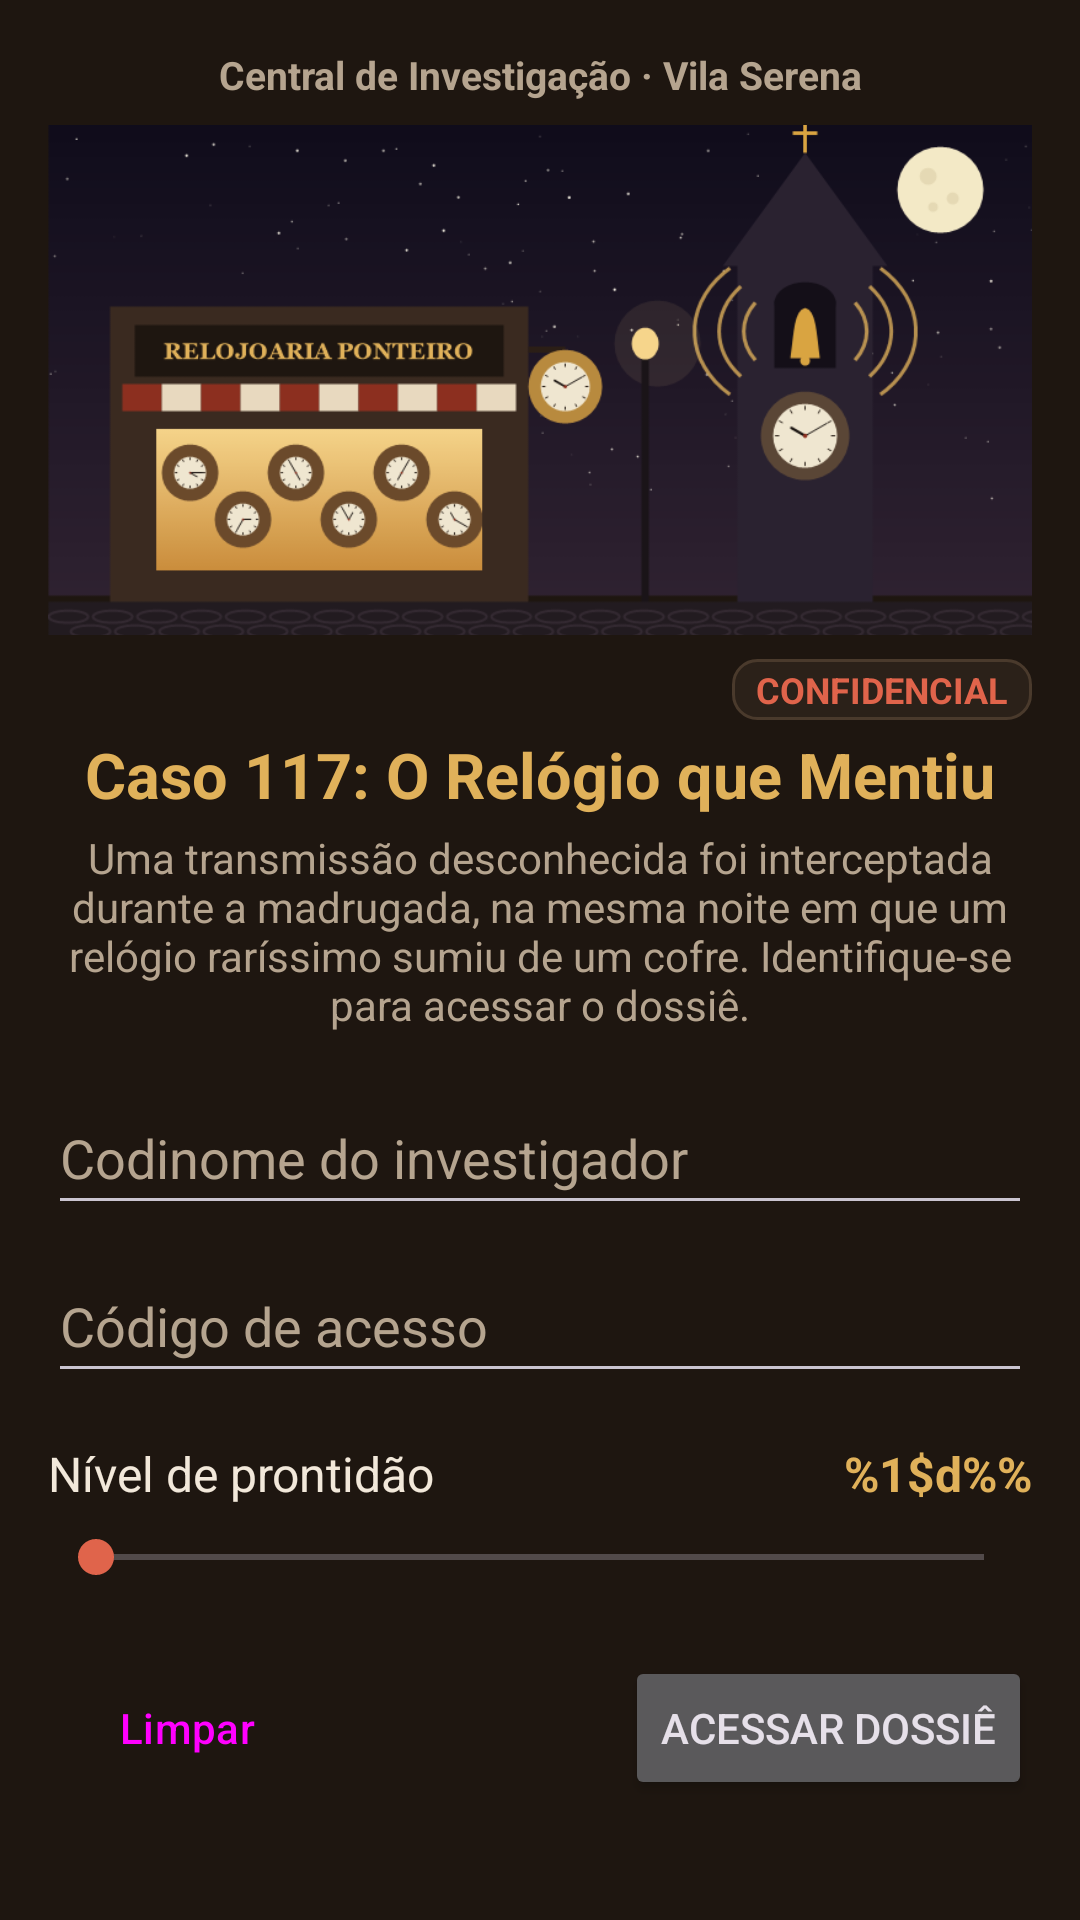

This screen was rendered from an Android layout file. Write that file and the resources it references.
<!-- AndroidManifest.xml: application theme Theme.HoraMarcada -->
<!-- res/layout/activity_main.xml -->
<?xml version="1.0" encoding="utf-8"?>
<androidx.constraintlayout.widget.ConstraintLayout xmlns:android="http://schemas.android.com/apk/res/android"
    xmlns:app="http://schemas.android.com/apk/res-auto"
    xmlns:tools="http://schemas.android.com/tools"
    android:id="@+id/main"
    android:layout_width="match_parent"
    android:layout_height="match_parent"
    android:background="@color/fundo_madeira"
    android:padding="16dp"
    tools:context=".MainActivity">

    <TextView
        android:id="@+id/textTituloCentral"
        android:layout_width="0dp"
        android:layout_height="wrap_content"
        android:gravity="center"
        android:text="@string/titulo_central"
        android:textColor="@color/texto_sepia"
        android:textSize="13sp"
        android:textStyle="bold"
        app:layout_constraintEnd_toEndOf="parent"
        app:layout_constraintStart_toStartOf="parent"
        app:layout_constraintTop_toTopOf="parent" />

    <ImageView
        android:id="@+id/imageCapaCaso"
        android:layout_width="0dp"
        android:layout_height="170dp"
        android:layout_marginTop="8dp"
        android:contentDescription="@string/desc_imagem_fachada"
        android:scaleType="centerCrop"
        android:src="@drawable/img_fachada_relojoaria"
        app:layout_constraintEnd_toEndOf="parent"
        app:layout_constraintStart_toStartOf="parent"
        app:layout_constraintTop_toBottomOf="@id/textTituloCentral" />

    
    <TextView
        android:id="@+id/textCarimbo"
        android:layout_width="wrap_content"
        android:layout_height="wrap_content"
        android:layout_marginTop="8dp"
        android:background="@drawable/bg_ficha"
        android:paddingHorizontal="8dp"
        android:paddingVertical="2dp"
        android:text="@string/carimbo_confidencial"
        android:textColor="@color/vinho"
        android:textSize="12sp"
        android:textStyle="bold"
        app:layout_constraintEnd_toEndOf="parent"
        app:layout_constraintHorizontal_bias="1.0"
        app:layout_constraintStart_toStartOf="parent"
        app:layout_constraintTop_toBottomOf="@id/imageCapaCaso" />

    <TextView
        android:id="@+id/textTituloCaso"
        android:layout_width="0dp"
        android:layout_height="wrap_content"
        android:layout_marginTop="4dp"
        android:gravity="center"
        android:text="@string/titulo_caso"
        android:textColor="@color/dourado"
        android:textSize="21sp"
        android:textStyle="bold"
        app:layout_constraintEnd_toEndOf="parent"
        app:layout_constraintStart_toStartOf="parent"
        app:layout_constraintTop_toBottomOf="@id/textCarimbo" />

    <TextView
        android:id="@+id/textSubtitulo"
        android:layout_width="0dp"
        android:layout_height="wrap_content"
        android:layout_marginTop="4dp"
        android:gravity="center"
        android:text="@string/subtitulo_central"
        android:textColor="@color/texto_sepia"
        android:textSize="14sp"
        app:layout_constraintEnd_toEndOf="parent"
        app:layout_constraintStart_toStartOf="parent"
        app:layout_constraintTop_toBottomOf="@id/textTituloCaso" />

    <EditText
        android:id="@+id/editCodinome"
        android:layout_width="0dp"
        android:layout_height="wrap_content"
        android:layout_marginTop="16dp"
        android:autofillHints="username"
        android:hint="@string/hint_codinome"
        android:inputType="textPersonName"
        android:maxLength="20"
        android:minHeight="48dp"
        android:textColor="@color/texto_papel"
        android:textColorHint="@color/texto_sepia"
        app:layout_constraintEnd_toEndOf="parent"
        app:layout_constraintStart_toStartOf="parent"
        app:layout_constraintTop_toBottomOf="@id/textSubtitulo" />

    <EditText
        android:id="@+id/editCodigoAcesso"
        android:layout_width="0dp"
        android:layout_height="wrap_content"
        android:layout_marginTop="8dp"
        android:hint="@string/hint_codigo"
        android:importantForAutofill="no"
        android:inputType="numberPassword"
        android:maxLength="3"
        android:minHeight="48dp"
        android:textColor="@color/texto_papel"
        android:textColorHint="@color/texto_sepia"
        app:layout_constraintEnd_toEndOf="parent"
        app:layout_constraintStart_toStartOf="parent"
        app:layout_constraintTop_toBottomOf="@id/editCodinome" />

    <TextView
        android:id="@+id/textLabelProntidao"
        android:layout_width="wrap_content"
        android:layout_height="wrap_content"
        android:layout_marginTop="16dp"
        android:text="@string/label_prontidao"
        android:textColor="@color/texto_papel"
        android:textSize="16sp"
        app:layout_constraintStart_toStartOf="parent"
        app:layout_constraintTop_toBottomOf="@id/editCodigoAcesso" />

    <TextView
        android:id="@+id/textValorProntidao"
        android:layout_width="wrap_content"
        android:layout_height="wrap_content"
        android:text="@string/valor_prontidao"
        android:textColor="@color/dourado"
        android:textSize="16sp"
        android:textStyle="bold"
        app:layout_constraintBaseline_toBaselineOf="@id/textLabelProntidao"
        app:layout_constraintEnd_toEndOf="parent" />

    <SeekBar
        android:id="@+id/seekProntidao"
        android:layout_width="0dp"
        android:layout_height="wrap_content"
        android:layout_marginTop="8dp"
        android:max="100"
        android:progress="0"
        app:layout_constraintEnd_toEndOf="parent"
        app:layout_constraintStart_toStartOf="parent"
        app:layout_constraintTop_toBottomOf="@id/textLabelProntidao" />

    
    <Button
        android:id="@+id/buttonLimpar"
        style="@style/Widget.Material3.Button.OutlinedButton"
        android:layout_width="wrap_content"
        android:layout_height="wrap_content"
        android:layout_marginTop="24dp"
        android:text="@string/btn_limpar"
        app:layout_constraintEnd_toStartOf="@id/buttonAcessar"
        app:layout_constraintHorizontal_chainStyle="spread_inside"
        app:layout_constraintStart_toStartOf="parent"
        app:layout_constraintTop_toBottomOf="@id/seekProntidao" />

    <Button
        android:id="@+id/buttonAcessar"
        android:layout_width="wrap_content"
        android:layout_height="wrap_content"
        android:text="@string/btn_acessar"
        app:layout_constraintBaseline_toBaselineOf="@id/buttonLimpar"
        app:layout_constraintEnd_toEndOf="parent"
        app:layout_constraintStart_toEndOf="@id/buttonLimpar" />

</androidx.constraintlayout.widget.ConstraintLayout>
<!-- resources referenced by this layout -->
<resources>
  <color name="dourado">#E0B15A</color>
  <color name="fundo_madeira">#1E1610</color>
  <color name="texto_papel">#F2E8DA</color>
  <color name="texto_sepia">#B5A48F</color>
  <color name="vinho">#E0644B</color>
  <!-- drawable bg_ficha (drawable) -->
  <?xml version="1.0" encoding="utf-8"?>
  <shape xmlns:android="http://schemas.android.com/apk/res/android"
      android:shape="rectangle">
      <solid android:color="@color/cartao_couro" />
      <corners android:radius="8dp" />
      <stroke
          android:width="1dp"
          android:color="@color/borda_couro" />
  </shape>
  <!-- drawable img_fachada_relojoaria: png bitmap (drawable, 33462 bytes) -->
  <string name="btn_acessar">Acessar dossiê</string>
  <string name="btn_limpar">Limpar</string>
  <string name="carimbo_confidencial">CONFIDENCIAL</string>
  <string name="desc_imagem_fachada">Ilustração noturna da praça de Vila Serena, com a fachada da Relojoaria Ponteiro à esquerda e a torre da Igreja Matriz com um sino tocando à direita</string>
  <string name="hint_codigo">Código de acesso</string>
  <string name="hint_codinome">Codinome do investigador</string>
  <string name="label_prontidao">Nível de prontidão</string>
  <string name="subtitulo_central">Uma transmissão desconhecida foi interceptada durante a madrugada, na mesma noite em que um relógio raríssimo sumiu de um cofre. Identifique-se para acessar o dossiê.</string>
  <string name="titulo_caso">Caso 117: O Relógio que Mentiu</string>
  <string name="titulo_central">Central de Investigação · Vila Serena</string>
  <string name="valor_prontidao">%1$d%%</string>
  <style name="Theme.HoraMarcada" parent="Base.Theme.HoraMarcada" />
  <color name="cartao_couro">#2B2119</color>
  <color name="borda_couro">#4A3A2C</color>
  <style name="Base.Theme.HoraMarcada" parent="Theme.Material3.Dark.NoActionBar">
          <item name="colorPrimary">@color/dourado</item>
          <item name="colorOnPrimary">@color/fundo_madeira</item>
          <item name="colorSecondary">@color/vinho</item>
          <item name="android:colorBackground">@color/fundo_madeira</item>
          <item name="android:statusBarColor" tools:targetApi="l">@color/fundo_madeira</item>
      </style>
</resources>
